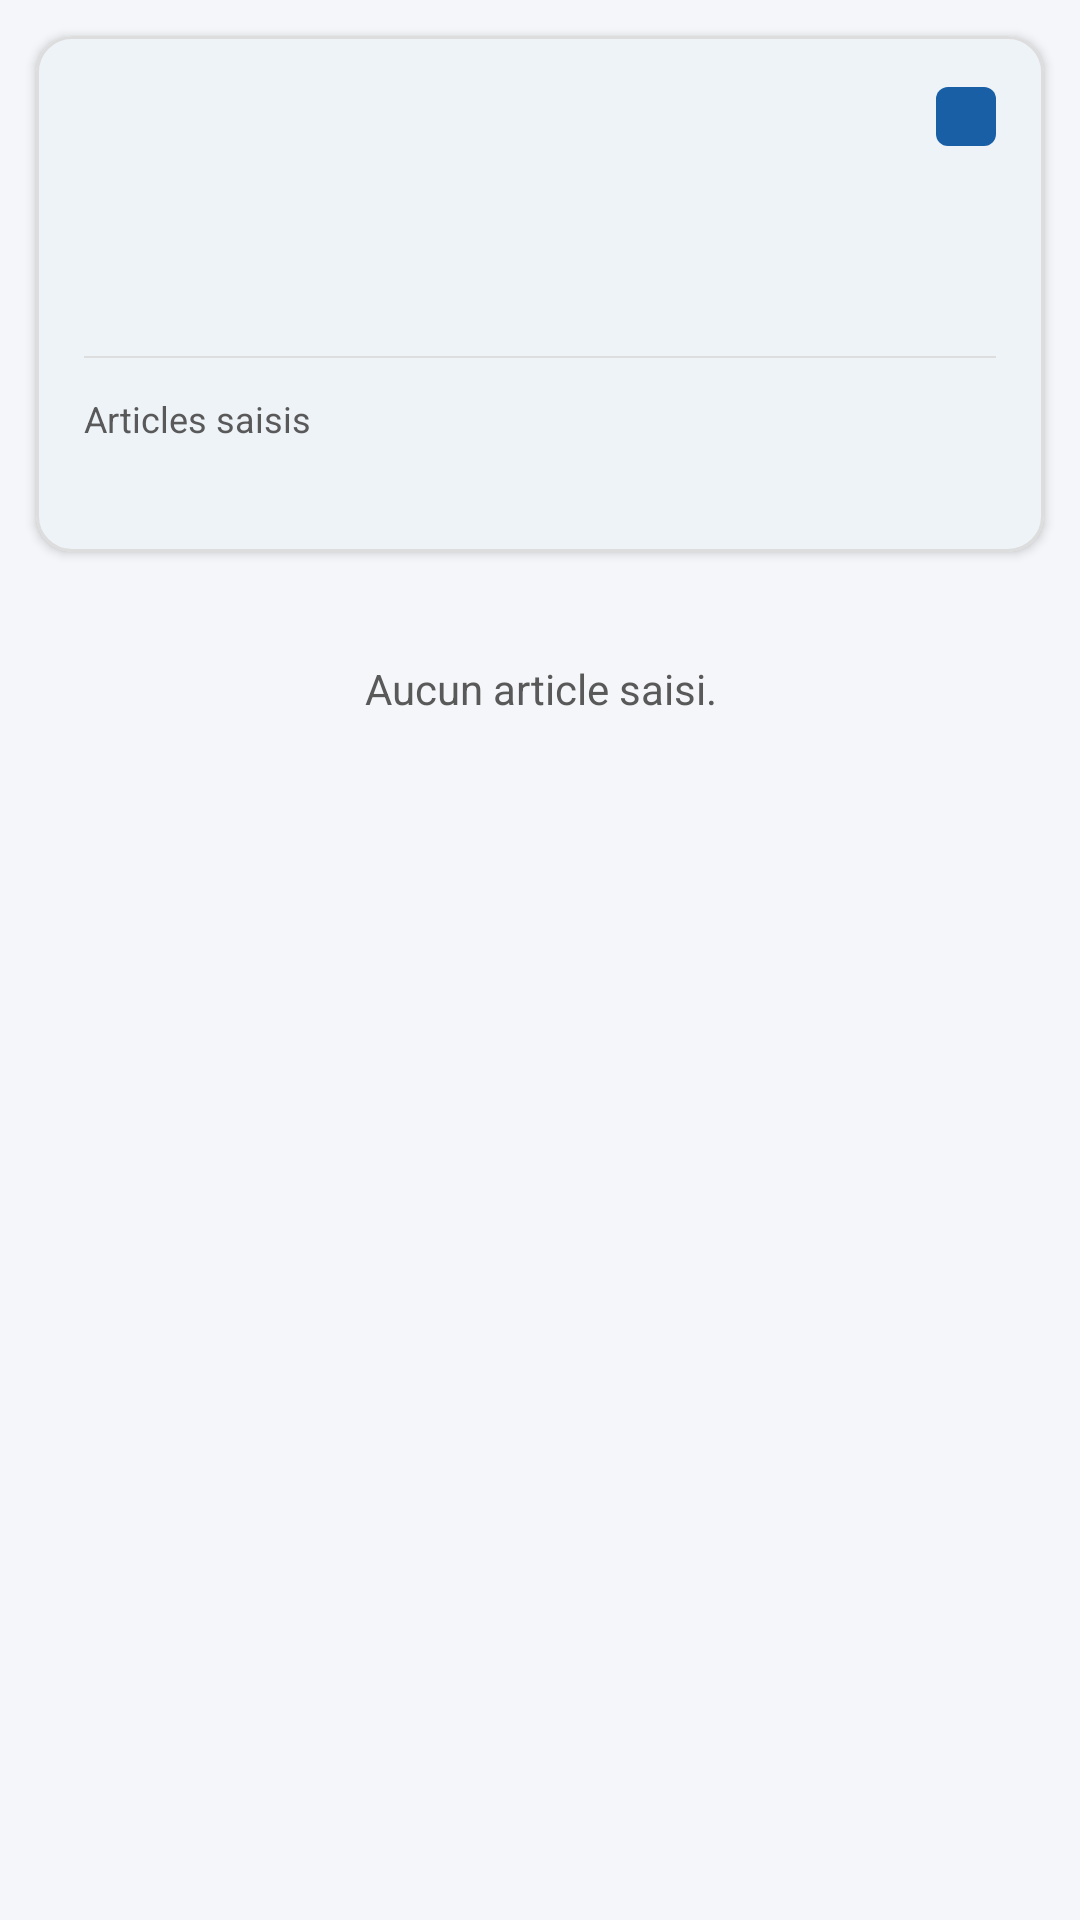

This screen was rendered from an Android layout file. Write that file and the resources it references.
<!-- AndroidManifest.xml: application theme Theme.StockCollect -->
<!-- res/layout/fragment_detail_session.xml -->
<?xml version="1.0" encoding="utf-8"?>
<LinearLayout xmlns:android="http://schemas.android.com/apk/res/android"
    xmlns:app="http://schemas.android.com/apk/res-auto"
    android:layout_width="match_parent" android:layout_height="match_parent"
    android:orientation="vertical" android:background="@color/surface_variant">
    <com.google.android.material.card.MaterialCardView
        android:layout_width="match_parent" android:layout_height="wrap_content"
        android:layout_margin="12dp" app:cardElevation="2dp" app:cardCornerRadius="12dp">
        <LinearLayout android:layout_width="match_parent" android:layout_height="wrap_content"
            android:orientation="vertical" android:padding="16dp">
            <LinearLayout android:layout_width="match_parent" android:layout_height="wrap_content"
                android:orientation="horizontal" android:gravity="center_vertical">
                <TextView android:id="@+id/tv_type_operation" android:layout_width="0dp"
                    android:layout_height="wrap_content" android:layout_weight="1"
                    android:textSize="16sp" android:textStyle="bold"/>
                <TextView android:id="@+id/tv_statut" android:layout_width="wrap_content"
                    android:layout_height="wrap_content" android:textSize="10sp"
                    android:paddingHorizontal="10dp" android:paddingVertical="3dp"
                    android:background="@drawable/bg_chip" android:textColor="@color/white"/>
            </LinearLayout>
            <TextView android:id="@+id/tv_date_heure" android:layout_width="wrap_content"
                android:layout_height="wrap_content" android:layout_marginTop="4dp"
                android:textSize="12sp" android:textColor="@color/on_surface_variant"/>
            <TextView android:id="@+id/tv_lieu" android:layout_width="wrap_content"
                android:layout_height="wrap_content" android:layout_marginTop="2dp"
                android:textSize="12sp" android:textColor="@color/on_surface_variant"/>
            <TextView android:id="@+id/tv_observations" android:layout_width="wrap_content"
                android:layout_height="wrap_content" android:layout_marginTop="2dp"
                android:textSize="12sp" android:textColor="@color/on_surface_variant"/>
            <View android:layout_width="match_parent" android:layout_height="0.5dp"
                android:background="@color/border" android:layout_marginVertical="12dp"/>
            <TextView android:layout_width="wrap_content" android:layout_height="wrap_content"
                android:text="Articles saisis" android:textSize="12sp" android:textColor="@color/on_surface_variant"/>
            <TextView android:id="@+id/tv_nb_lignes" android:layout_width="wrap_content"
                android:layout_height="wrap_content" android:textSize="15sp" android:textStyle="bold"/>
        </LinearLayout>
    </com.google.android.material.card.MaterialCardView>
    <TextView android:id="@+id/tv_aucune_ligne" android:layout_width="match_parent"
        android:layout_height="wrap_content" android:gravity="center"
        android:text="Aucun article saisi." android:textColor="@color/on_surface_variant"
        android:padding="24dp"/>
    <androidx.recyclerview.widget.RecyclerView android:id="@+id/rv_lignes"
        android:layout_width="match_parent" android:layout_height="0dp" android:layout_weight="1"
        android:paddingHorizontal="12dp"/>
</LinearLayout>
<!-- resources referenced by this layout -->
<resources>
  <color name="border">#DDDDDD</color>
  <color name="on_surface_variant">#595959</color>
  <color name="surface_variant">#F4F6F9</color>
  <color name="white">#FFFFFF</color>
  <!-- drawable bg_chip (drawable) -->
  <?xml version="1.0" encoding="utf-8"?>
  <shape xmlns:android="http://schemas.android.com/apk/res/android" android:shape="rectangle">
      <corners android:radius="4dp"/>
      <solid android:color="@color/blue_primary"/>
  </shape>
  <style name="Theme.StockCollect" parent="Theme.Material3.Light">
          
          <item name="colorPrimary">@color/blue_primary</item>
          <item name="colorOnPrimary">@color/white</item>
          <item name="colorPrimaryContainer">@color/blue_container</item>
          <item name="colorOnPrimaryContainer">@color/blue_on_container</item>
  
          
          <item name="colorSecondary">@color/green_secondary</item>
          <item name="colorOnSecondary">@color/white</item>
          <item name="colorSecondaryContainer">@color/green_container</item>
          <item name="colorOnSecondaryContainer">@color/green_on_container</item>
  
          
          <item name="colorError">@color/red_on_container</item>
          <item name="colorOnError">@color/white</item>
          <item name="colorErrorContainer">@color/red_container</item>
          <item name="colorOnErrorContainer">@color/red_on_container</item>
  
          
          <item name="colorSurface">@color/surface</item>
          <item name="colorOnSurface">@color/on_surface</item>
          <item name="colorSurfaceVariant">@color/surface_variant</item>
          <item name="colorOnSurfaceVariant">@color/on_surface_variant</item>
          <item name="colorSurfaceContainerLowest">@color/white</item>
          <item name="colorSurfaceContainerLow">@color/white</item>
          <item name="colorSurfaceContainer">@color/white</item>
          <item name="colorSurfaceContainerHigh">@color/white</item>
          <item name="colorSurfaceContainerHighest">@color/surface_container_high</item>
          <item name="colorOutline">@color/outline</item>
          <item name="colorOutlineVariant">@color/border</item>
  
          
          <item name="actionBarStyle">@style/AppBarStyle</item>
          <item name="toolbarStyle">@style/ToolbarStyle</item>
  
          
          <item name="android:statusBarColor">@color/blue_dark</item>
          <item name="android:windowLightStatusBar">false</item>
      </style>
  <color name="blue_primary">#185FA5</color>
  <color name="blue_container">#E6F1FB</color>
  <color name="blue_on_container">#0C447C</color>
  <color name="green_secondary">#0F6E56</color>
  <color name="green_container">#EAF3DE</color>
  <color name="green_on_container">#3B6D11</color>
  <color name="red_on_container">#A32D2D</color>
  <color name="red_container">#FCEBEB</color>
  <color name="surface">#FFFFFF</color>
  <color name="on_surface">#1A1A1A</color>
  <color name="surface_container_high">#ECEFF3</color>
  <color name="outline">#737B85</color>
  <style name="AppBarStyle" parent="Widget.Material3.ActionBar.Solid">
          <item name="background">@color/blue_primary</item>
          <item name="titleTextColor">@color/white</item>
      </style>
  <style name="ToolbarStyle" parent="Widget.Material3.Toolbar">
          <item name="android:background">@color/blue_primary</item>
          <item name="titleTextColor">@color/white</item>
          <item name="navigationIconTint">@color/white</item>
      </style>
  <color name="blue_dark">#0C447C</color>
</resources>
